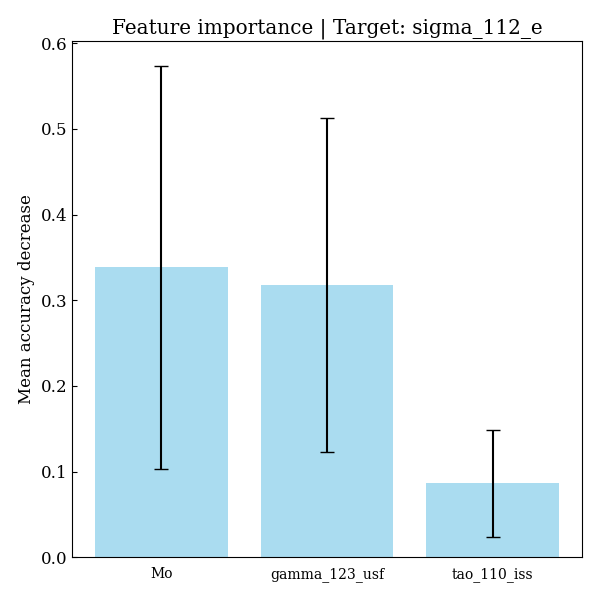

Data behind this chart, as committed beside it:
feature, importances, std_dev
Mo, 0.3384, 0.235
gamma_123_usf, 0.3181, 0.1946
tao_110_iss, 0.08651, 0.06247
